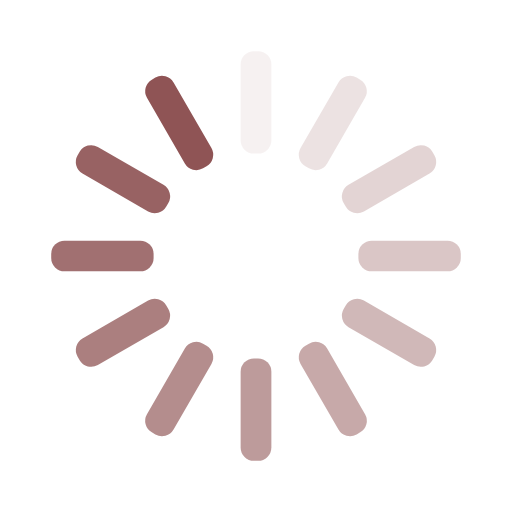
t = 0.00 s
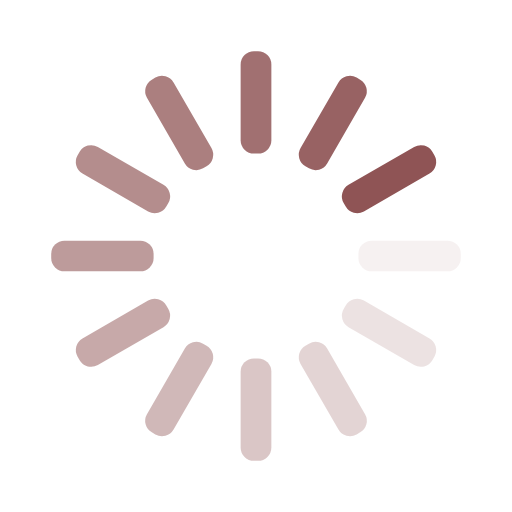
t = 0.25 s
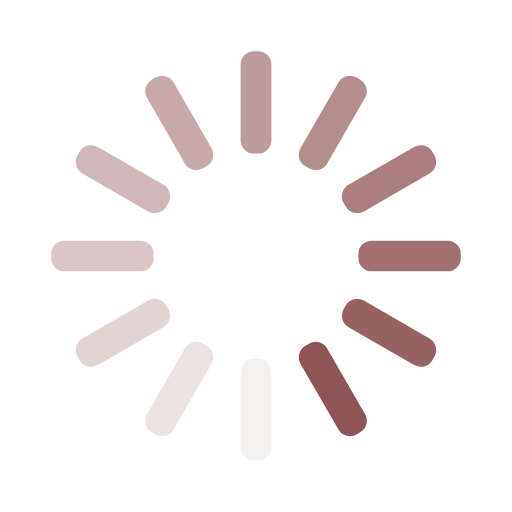
t = 0.50 s
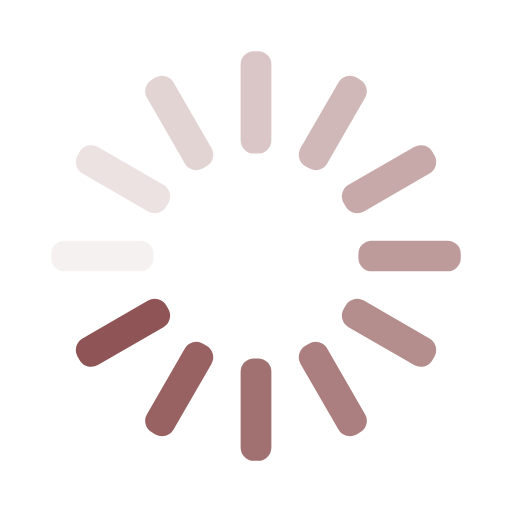
t = 0.75 s

The animated SVG that drew these frames (rendered in a browser with its animation timeline set to each time). Animation: 12 SMIL elements (animate=12); one cycle of 1.00 s, repeats indefinitely.

<?xml version="1.0" encoding="utf-8"?>
<svg xmlns="http://www.w3.org/2000/svg" xmlns:xlink="http://www.w3.org/1999/xlink" style="margin: auto; background: none; display: block; shape-rendering: auto;" width="38px" height="38px" viewBox="0 0 100 100" preserveAspectRatio="xMidYMid">
<g transform="rotate(0 50 50)">
  <rect x="47" y="10" rx="2.6" ry="2.6" width="6" height="20" fill="#8f5455">
    <animate attributeName="opacity" values="1;0" keyTimes="0;1" dur="1s" begin="-0.9166666666666666s" repeatCount="indefinite"></animate>
  </rect>
</g><g transform="rotate(30 50 50)">
  <rect x="47" y="10" rx="2.6" ry="2.6" width="6" height="20" fill="#8f5455">
    <animate attributeName="opacity" values="1;0" keyTimes="0;1" dur="1s" begin="-0.8333333333333334s" repeatCount="indefinite"></animate>
  </rect>
</g><g transform="rotate(60 50 50)">
  <rect x="47" y="10" rx="2.6" ry="2.6" width="6" height="20" fill="#8f5455">
    <animate attributeName="opacity" values="1;0" keyTimes="0;1" dur="1s" begin="-0.75s" repeatCount="indefinite"></animate>
  </rect>
</g><g transform="rotate(90 50 50)">
  <rect x="47" y="10" rx="2.6" ry="2.6" width="6" height="20" fill="#8f5455">
    <animate attributeName="opacity" values="1;0" keyTimes="0;1" dur="1s" begin="-0.6666666666666666s" repeatCount="indefinite"></animate>
  </rect>
</g><g transform="rotate(120 50 50)">
  <rect x="47" y="10" rx="2.6" ry="2.6" width="6" height="20" fill="#8f5455">
    <animate attributeName="opacity" values="1;0" keyTimes="0;1" dur="1s" begin="-0.5833333333333334s" repeatCount="indefinite"></animate>
  </rect>
</g><g transform="rotate(150 50 50)">
  <rect x="47" y="10" rx="2.6" ry="2.6" width="6" height="20" fill="#8f5455">
    <animate attributeName="opacity" values="1;0" keyTimes="0;1" dur="1s" begin="-0.5s" repeatCount="indefinite"></animate>
  </rect>
</g><g transform="rotate(180 50 50)">
  <rect x="47" y="10" rx="2.6" ry="2.6" width="6" height="20" fill="#8f5455">
    <animate attributeName="opacity" values="1;0" keyTimes="0;1" dur="1s" begin="-0.4166666666666667s" repeatCount="indefinite"></animate>
  </rect>
</g><g transform="rotate(210 50 50)">
  <rect x="47" y="10" rx="2.6" ry="2.6" width="6" height="20" fill="#8f5455">
    <animate attributeName="opacity" values="1;0" keyTimes="0;1" dur="1s" begin="-0.3333333333333333s" repeatCount="indefinite"></animate>
  </rect>
</g><g transform="rotate(240 50 50)">
  <rect x="47" y="10" rx="2.6" ry="2.6" width="6" height="20" fill="#8f5455">
    <animate attributeName="opacity" values="1;0" keyTimes="0;1" dur="1s" begin="-0.25s" repeatCount="indefinite"></animate>
  </rect>
</g><g transform="rotate(270 50 50)">
  <rect x="47" y="10" rx="2.6" ry="2.6" width="6" height="20" fill="#8f5455">
    <animate attributeName="opacity" values="1;0" keyTimes="0;1" dur="1s" begin="-0.16666666666666666s" repeatCount="indefinite"></animate>
  </rect>
</g><g transform="rotate(300 50 50)">
  <rect x="47" y="10" rx="2.6" ry="2.6" width="6" height="20" fill="#8f5455">
    <animate attributeName="opacity" values="1;0" keyTimes="0;1" dur="1s" begin="-0.08333333333333333s" repeatCount="indefinite"></animate>
  </rect>
</g><g transform="rotate(330 50 50)">
  <rect x="47" y="10" rx="2.6" ry="2.6" width="6" height="20" fill="#8f5455">
    <animate attributeName="opacity" values="1;0" keyTimes="0;1" dur="1s" begin="0s" repeatCount="indefinite"></animate>
  </rect>
</g>
<!-- [ldio] generated by https://loading.io/ --></svg>
